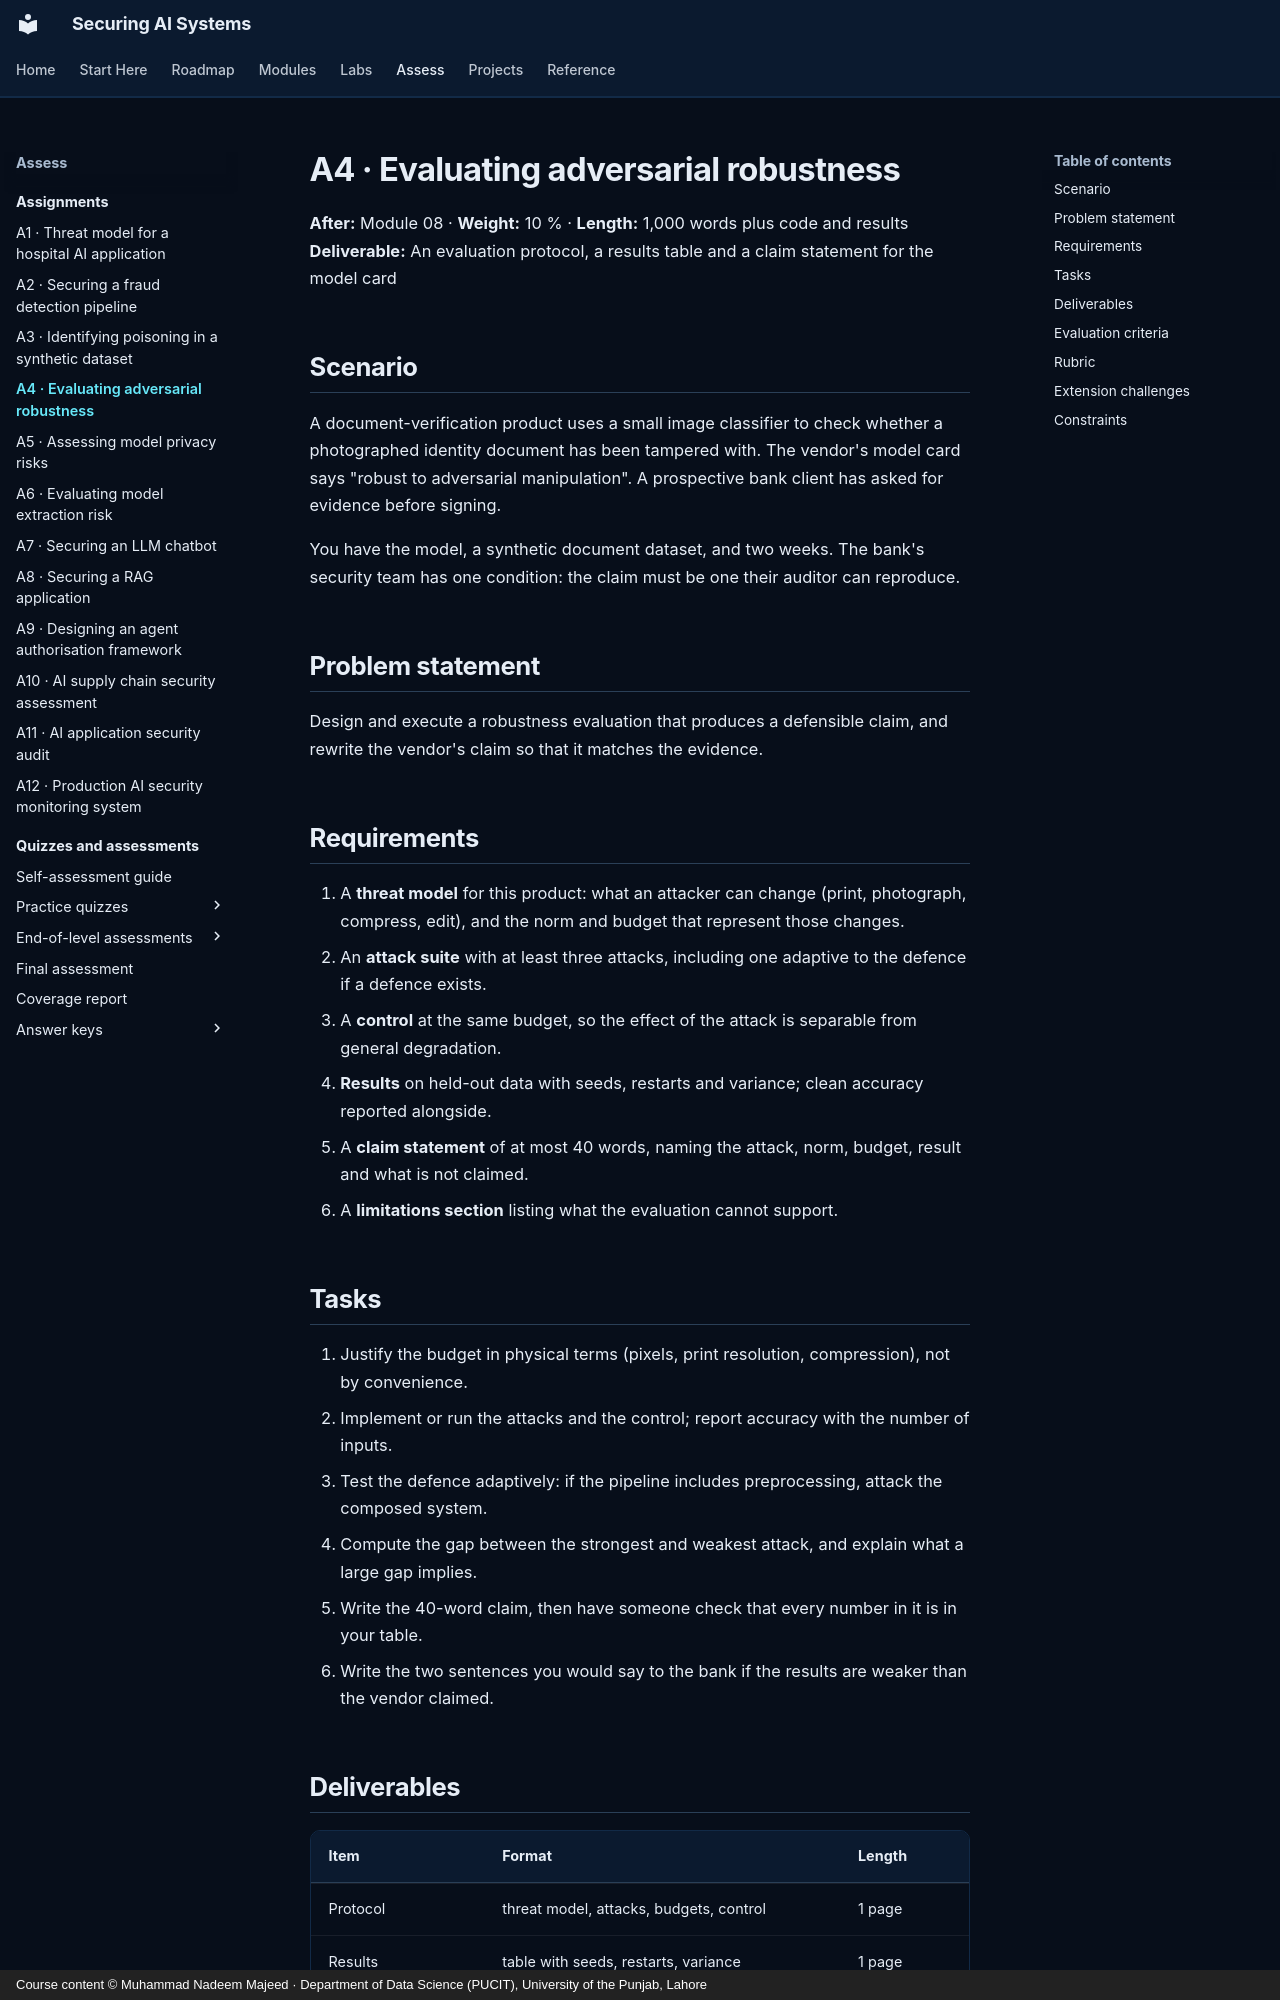

repository: nadeem-majeedch/Securing-AI-Systems · page: assignments/a04-robustness-evaluation/index.html · generator: mkdocs · copyright: Course content © Muhammad Nadeem Majeed · Department of Data Science (PUCIT), University of the Punjab, Lahore

---
title: A4 · Evaluating adversarial robustness
description: Assignment 4 — design and run a robustness evaluation, then write the claim it supports.
---

# A4 · Evaluating adversarial robustness

**After:** Module 08 · **Weight:** 10 % · **Length:** 1,000 words plus code and results
**Deliverable:** An evaluation protocol, a results table and a claim statement for the model card

## Scenario

A document-verification product uses a small image classifier to check whether a photographed identity document
has been tampered with. The vendor's model card says "robust to adversarial manipulation". A prospective bank
client has asked for evidence before signing.

You have the model, a synthetic document dataset, and two weeks. The bank's security team has one condition: the
claim must be one their auditor can reproduce.

## Problem statement

Design and execute a robustness evaluation that produces a defensible claim, and rewrite the vendor's claim so
that it matches the evidence.

## Requirements

1. A **threat model** for this product: what an attacker can change (print, photograph, compress, edit), and the
   norm and budget that represent those changes.
2. An **attack suite** with at least three attacks, including one adaptive to the defence if a defence exists.
3. A **control** at the same budget, so the effect of the attack is separable from general degradation.
4. **Results** on held-out data with seeds, restarts and variance; clean accuracy reported alongside.
5. A **claim statement** of at most 40 words, naming the attack, norm, budget, result and what is not claimed.
6. A **limitations section** listing what the evaluation cannot support.

## Tasks

1. Justify the budget in physical terms (pixels, print resolution, compression), not by convenience.
2. Implement or run the attacks and the control; report accuracy with the number of inputs.
3. Test the defence adaptively: if the pipeline includes preprocessing, attack the composed system.
4. Compute the gap between the strongest and weakest attack, and explain what a large gap implies.
5. Write the 40-word claim, then have someone check that every number in it is in your table.
6. Write the two sentences you would say to the bank if the results are weaker than the vendor claimed.
